Run: headless pygame with SDL's dummy video driver; simulated clock (each Clock.tick advances the game by its frame time, no real sleeping); random seed 0; keys injected as events and as key.get_pressed() state; no mouse input.
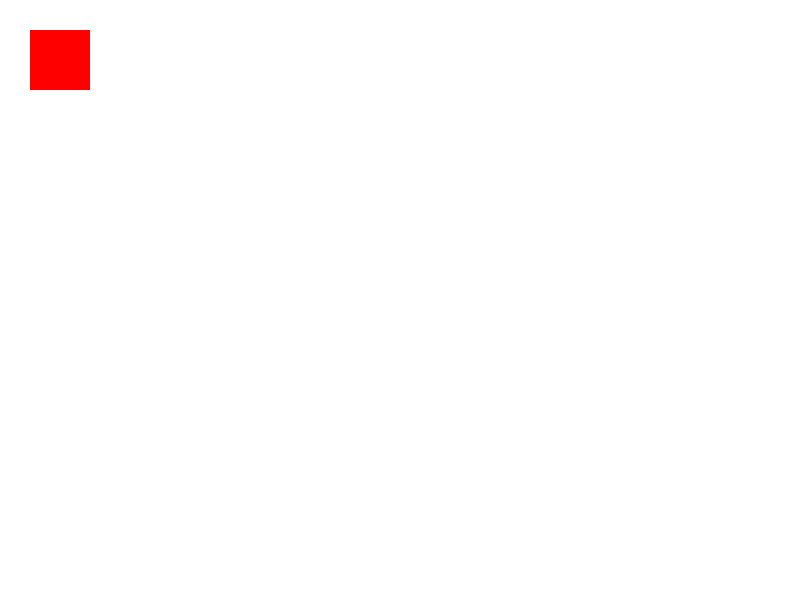
Frame 1 of 4 · flips 1–60 · no input
Frame 2 of 4 · flips 61–180 · tapped SPACE, RETURN · held RIGHT (→), D · screen unchanged from frame 1, image omitted
Frame 3 of 4 · flips 181–300 · held DOWN (↓), S · screen unchanged from frame 2, image omitted
Frame 4 of 4 · flips 301–420 · held LEFT (←), A, UP (↑), W · screen unchanged from frame 3, image omitted

The pygame program that drew these frames:

import pygame
import sys

# Initialize Pygame
pygame.init()

# Set the dimensions of the window
window_size = (800, 600)
screen = pygame.display.set_mode(window_size)

# Main loop
done = False
clock = pygame.time.Clock()

while not done:
    for event in pygame.event.get():
        # Quit the Pygame window when the QUIT event or keydown event of ESC key occurs
        if event.type == pygame.QUIT or (event.type == pygame.KEYDOWN and event.key == pygame.K_ESCAPE):
            done = True

    # Fill the screen with white
    screen.fill((255, 255, 255))

    # Draw a red square
    pygame.draw.rect(screen, (255, 0, 0), pygame.Rect(30, 30, 60, 60))

    # Update the full display surface
    pygame.display.flip()

    # Limit to 60 frames per second
    clock.tick(60)

pygame.quit()
sys.exit()
